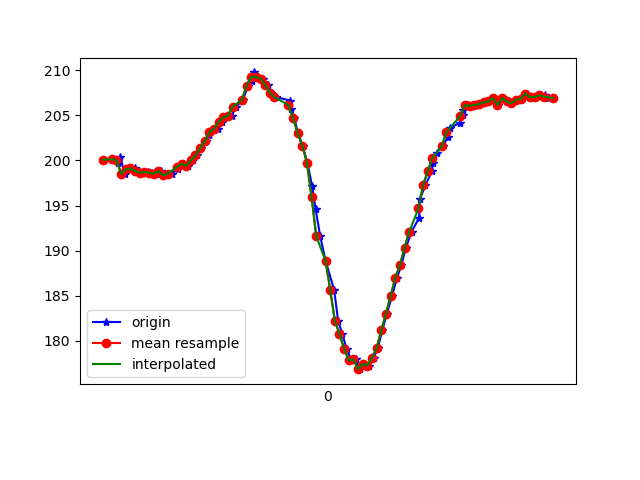

The data file committed next to this chart (first rows):
1617819183845, 514827453380520, 200.09766, -241.60156, -68.45703
1617819183887, 514827472822590, 200.2, -241.1, -68.36
1617819183889, 514827492051012, 200.1, -241.4, -68.26
1617819183890, 514827511096305, 200.1, -241.4, -68.26
1617819183907, 514827530172120, 199.7, -240.8, -67.38
1617819183916, 514827549247935, 200.4, -241.6, -67.97
1617819183935, 514827568201665, 198.5, -240.9, -68.36
1617819183954, 514827587185916, 199, -241.6, -68.26
1617819183979, 514827606597465, 199.1, -241.6, -68.26
1617819183999, 514827625520673, 198.8, -242.5, -68.65
1617819184018, 514827644962744, 198.6, -242.4, -68.75
1617819184035, 514827664038559, 198.7, -242.6, -68.46
1617819184051, 514827683114374, 198.6, -242, -67.97
1617819184070, 514827702190189, 198.5, -242.2, -68.26
1617819184093, 514827721296525, 198.8, -242.2, -68.26
1617819184111, 514827740372340, 198.3, -242.3, -68.36
1617819184137, 514827759448155, 198.5, -242.2, -67.68
1617819184165, 514827779042832, 199, -242.2, -68.75
1617819184167, 514827797874476, 199.5, -242, -68.75
1617819184186, 514827816980813, 199.6, -241.9, -68.36
1617819184210, 514827836087149, 199.4, -241.7, -68.36
1617819184228, 514827855224006, 200.0, -239.7, -67.29
1617819184245, 514827874543992, 200.6, -237.5, -64.94
1617819184265, 514827893619807, 201.4, -234.1, -62.4
1617819184285, 514827912787185, 202.1, -231.2, -59.57
1617819184300, 514827931924043, 202.8, -228.5, -56.54
1617819184318, 514827950938815, 203.4, -224.9, -50.59
1617819184339, 514827969953588, 203.5, -221.8, -44.92
1617819184356, 514827989029402, 204.3, -218.8, -37.01
1617819184375, 514828008105217, 204.8, -218.2, -28.22
1617819184396, 514828027150511, 205, -218.4, -19.53
1617819184415, 514828046226326, 206, -220.6, -12.6
1617819184444, 514828065515790, 206.7, -222.7, -6.152
1617819184467, 514828084591605, 208.3, -224.9, -3.027
1617819184483, 514828103881069, 208.8, -226.7, -1.074
1617819184492, 514828123017926, 209.8, -226.3, -1.465
1617819184511, 514828142154784, 209.3, -226, -2.637
1617819184529, 514828161230599, 209.1, -225.7, -3.32
1617819184551, 514828180306414, 208.4, -225.4, -3.711
1617819184566, 514828199321186, 207.5, -224.6, -2.441
1617819184586, 514828218335958, 207, -224.5, -2.832
1617819184649, 514828257006450, 206.6, -224.3, -4.395
1617819184651, 514828276204351, 205.7, -223.2, -5.078
1617819184666, 514828295310687, 204.7, -223.6, -3.711
1617819184681, 514828314386502, 203, -223.9, -3.027
1617819184701, 514828333462317, 201.7, -223.6, -2.93
1617819184722, 514828352507610, 199.7, -223.3, -2.832
1617819184742, 514828371522383, 197.2, -222.9, -3.613
1617819184757, 514828390659240, 194.6, -222.3, -4.297
1617819184777, 514828409704534, 191.6, -221.4, -6.641
1617819184800, 514828428719306, 188.9, -220.4, -12.01
1617819184837, 514828466931978, 185.6, -219.5, -18.46
1617819184854, 514828486007793, 182.2, -218.3, -27.54
1617819184872, 514828505083608, 180.8, -219.6, -29.98
1617819184891, 514828524098381, 179.1, -220.7, -32.23
1617819184911, 514828543143674, 177.8, -220.7, -34.47
1617819184929, 514828562097404, 177.9, -221.8, -37.01
1617819184948, 514828581081655, 176.9, -222.5, -37.99
1617819184967, 514828600187991, 177.4, -222.8, -39.45
1617819184987, 514828619202763, 177.2, -222.9, -41.21
1617819185008, 514828638431185, 178.1, -223.2, -42.87
... 40 more rows
